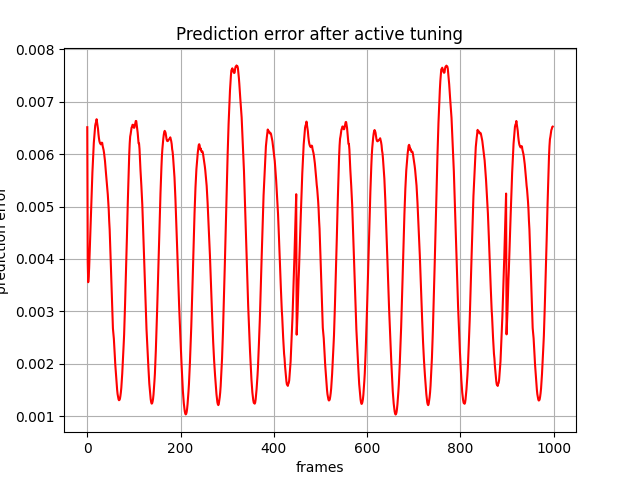

The table this chart was drawn from, first rows:
, 0
0, 0.006512
1, 0.003942
2, 0.003558
3, 0.003664
4, 0.003825
5, 0.004087
6, 0.004313
7, 0.004607
8, 0.004885
9, 0.005119
10, 0.00539
11, 0.005649
12, 0.005843
13, 0.006035
14, 0.006212
15, 0.006327
16, 0.00645
17, 0.006544
18, 0.006587
19, 0.006609
20, 0.006665
21, 0.006609
22, 0.00656
23, 0.006483
24, 0.006379
25, 0.006303
26, 0.006248
27, 0.006216
28, 0.006202
29, 0.006185
30, 0.006207
31, 0.006218
32, 0.006213
33, 0.006155
34, 0.006114
35, 0.006077
36, 0.00602
37, 0.005944
38, 0.005868
39, 0.005769
40, 0.005647
41, 0.005545
42, 0.005428
43, 0.005344
44, 0.005229
45, 0.0051
46, 0.004944
47, 0.004724
48, 0.004562
49, 0.004272
50, 0.004032
51, 0.00377
52, 0.003561
53, 0.003249
54, 0.00304
55, 0.002676
56, 0.002586
57, 0.00248
58, 0.002304
59, 0.002162
... 939 more rows
